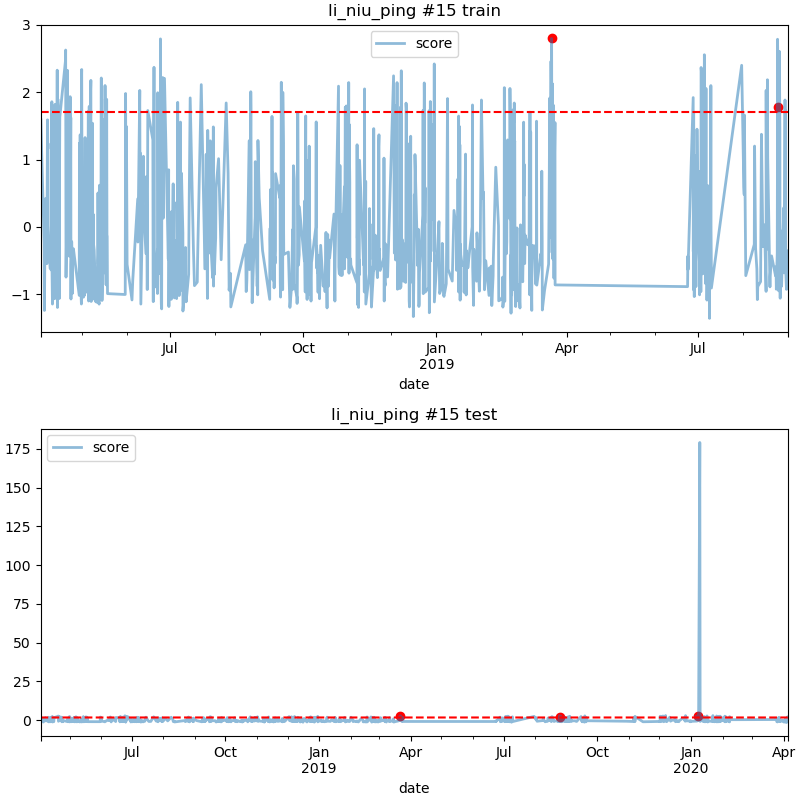

Data behind this chart, as committed beside it:
date, score
2019-03-21 16:00, 2.797
2019-08-25 04:00, 1.783
2020-01-08 06:00, 2.562
